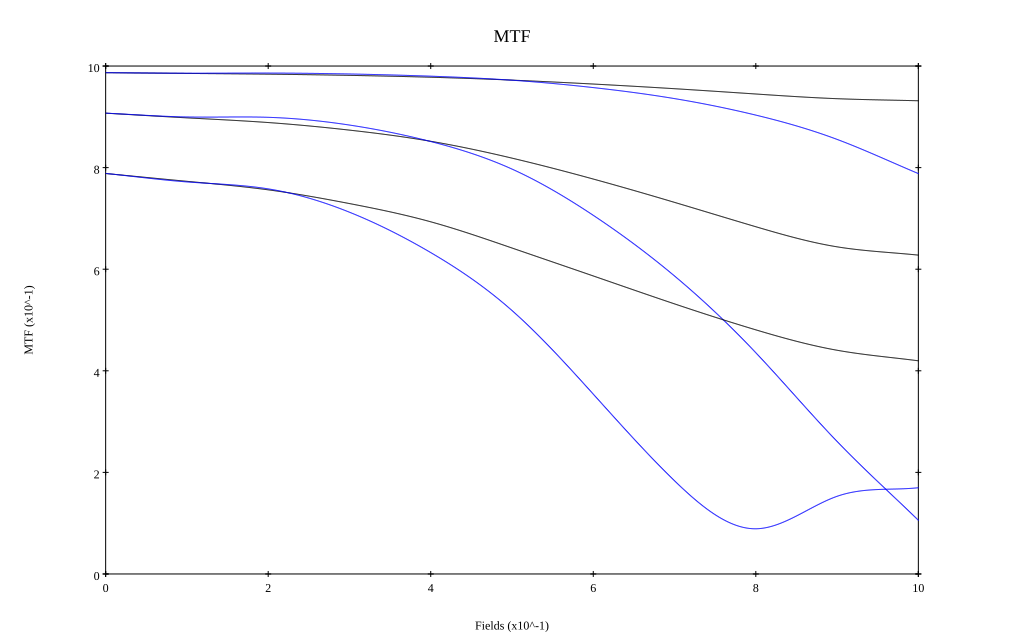

Source data for this figure (header and first rows):
, 0, 0.1, 0.2, 0.3, 0.4, 0.5, 0.6, 0.7, 0.8, 0.9, 1
10 sag, 0.987, 0.985, 0.984, 0.982, 0.978, 0.972, 0.965, 0.955, 0.945, 0.936, 0.932
10 tan, 0.987, 0.986, 0.986, 0.984, 0.98, 0.972, 0.958, 0.936, 0.903, 0.856, 0.788
30 sag, 0.907, 0.898, 0.889, 0.874, 0.852, 0.819, 0.778, 0.732, 0.684, 0.644, 0.628
30 tan, 0.907, 0.9, 0.899, 0.884, 0.851, 0.797, 0.706, 0.587, 0.436, 0.261, 0.106
50 sag, 0.788, 0.773, 0.756, 0.729, 0.693, 0.642, 0.587, 0.532, 0.481, 0.44, 0.42
50 tan, 0.789, 0.772, 0.758, 0.712, 0.633, 0.519, 0.354, 0.183, 0.089, 0.153, 0.17
